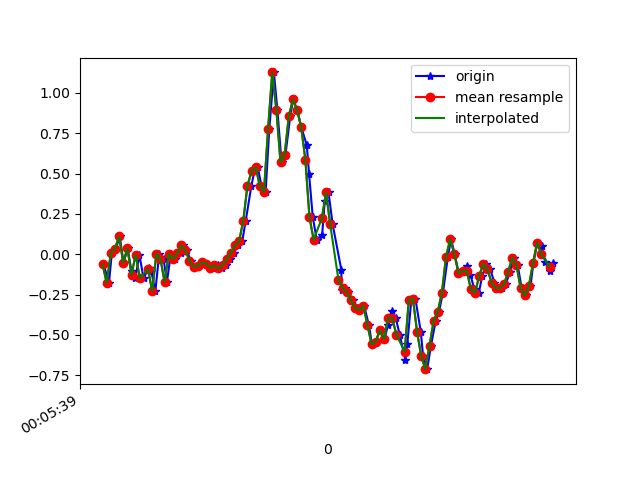

Source data for this figure (header and first rows):
1617667539945, 363176645358189, -0.06161661, 0.17417431, 0.01842295
1617667539971, 363176664375949, -0.1777, -0.05307, -0.0109
1617667539985, 363176683418509, 0.008022, 0.1058, 0.001319
1617667540005, 363176702461069, 0.0349, -0.02375, 0.001319
1617667540023, 363176721478845, 0.1106, 0.1937, -0.01212
1617667540042, 363176740513437, -0.05306, -0.1178, 0.01476
1617667540061, 363176759555229, 0.03734, 0.1155, -0.01456
1617667540080, 363176778572237, -0.1056, -0.09461, 0.02331
1617667540099, 363176797614029, -0.1471, -0.13, -0.01945
1617667540118, 363176816630989, -0.001752, 0.355, -0.01945
1617667540138, 363176835672781, -0.1484, -0.002977, 0.02453
1617667540165, 363176854702797, -0.08239, 0.01413, 9.7E-5
1617667540175, 363176873719021, -0.1019, 0.223, 0.04286
1617667540195, 363176892760045, -0.2302, -0.05795, 0.03919
1617667540214, 363176911801037, 0.004357, 0.2841, -0.01334
1617667540235, 363176930842061, -0.03107, 0.1864, 0.01842
1617667540251, 363176949841037, -0.1716, -0.1032, -0.009677
1617667540270, 363176968881133, 0.001913, 0.267, -0.04511
1617667540291, 363176987921229, -0.02985, -0.009085, -0.03289
1617667540318, 363177006936557, 0.005579, 0.06544, -0.03655
1617667540328, 363177025976685, 0.05445, 0.08499, -0.01823
1617667540347, 363177045002189, 0.02635, 0.04956, -0.007233
1617667540366, 363177064016845, -0.04085, 0.02634, 0.00254
1617667540392, 363177083056333, -0.0775, 0.01291, 0.004984
1617667540404, 363177102095821, -0.07139, 0.006797, 0.00254
1617667540423, 363177121110413, -0.0494, 0.006797, 0.003762
1617667540446, 363177140149901, -0.05795, 0.01168, 0.003762
1617667540470, 363177159183309, -0.08239, 0.01413, 0.008649
1617667540480, 363177178197773, -0.07261, 0.01168, 0.02209
1617667540499, 363177197237005, -0.06528, 6.886502E-4, 0.03431
1617667540518, 363177216276237, -0.08727, -0.002977, 0.02453
1617667540539, 363177235290701, -0.06773, 0.02024, 0.02575
1617667540556, 363177254326861, -0.0323, 0.04467, 0.02453
1617667540575, 363177273365965, 0.01047, 0.05811, 0.02453
1617667540594, 363177292380301, 0.05567, 0.08254, 0.0172
1617667540615, 363177311419405, 0.0801, 0.0911, 0.007427
1617667540632, 363177330458573, 0.2084, 0.07521, -0.008455
1617667540659, 363177349599480, 0.4222, -0.00542, 0.02942
1617667540674, 363177368638264, 0.515, -0.1875, 0.09295
1617667540690, 363177387677048, 0.5395, -0.2889, 0.1284
1617667540708, 363177406691000, 0.4222, -0.4233, 0.09784
1617667540728, 363177425729720, 0.3868, -0.7714, 0.07584
1617667540746, 363177444765496, 0.7777, -1.169, 0.08073
1617667540768, 363177463779384, 1.126, -1.518, 0.08317
1617667540785, 363177482818040, 0.8938, -1.936, 0.02331
1617667540805, 363177501856760, 0.57, -2.272, -0.08909
1617667540824, 363177520870648, 0.6177, -2.517, -0.2174
1617667540847, 363177539909368, 0.8535, -2.72, -0.2956
1617667540861, 363177558924280, 0.9585, -2.873, -0.3481
1617667540881, 363177577963064, 0.8938, -2.972, -0.386
1617667540900, 363177597001784, 0.7875, -3.027, -0.4654
1617667540927, 363177616015544, 0.6763, -3.043, -0.4874
1617667540938, 363177635054264, 0.4967, -2.986, -0.4434
1617667540956, 363177654091832, 0.2292, -2.837, -0.4202
1617667540975, 363177673105720, 0.0911, -2.619, -0.4385
1617667541001, 363177692144440, 0.118, -2.361, -0.4593
1617667541014, 363177711158328, 0.3281, -2.081, -0.4275
1617667541032, 363177730197048, 0.3831, -1.776, -0.3395
1617667541052, 363177749226808, 0.1852, -1.45, -0.2381
1617667541094, 363177768240440, -0.09705, -1.101, -0.1905
1617667541095, 363177787279032, -0.2192, -0.7275, -0.1575
... 54 more rows
